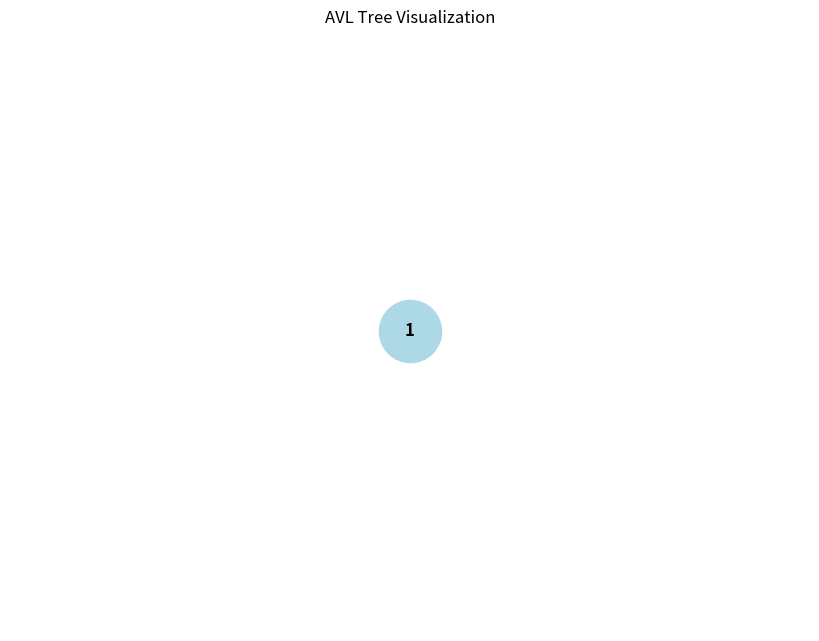
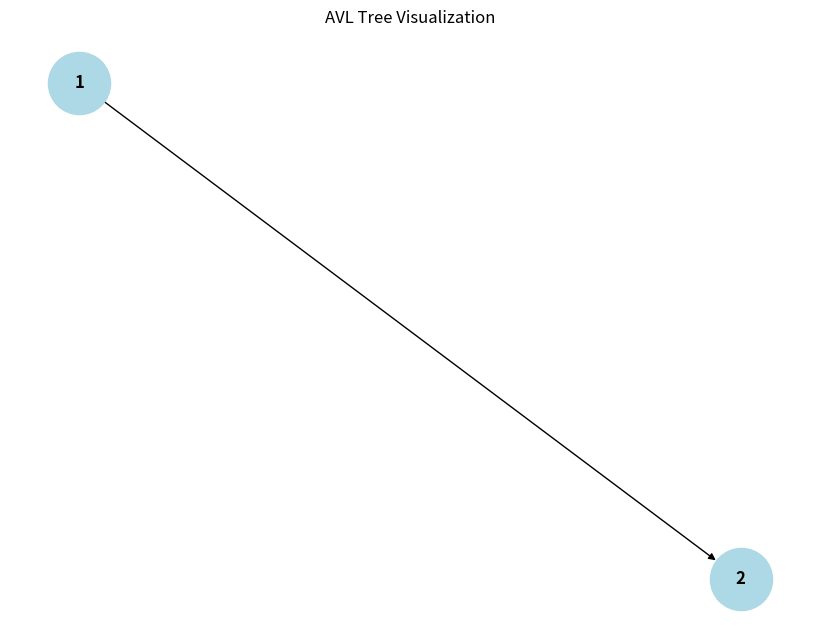
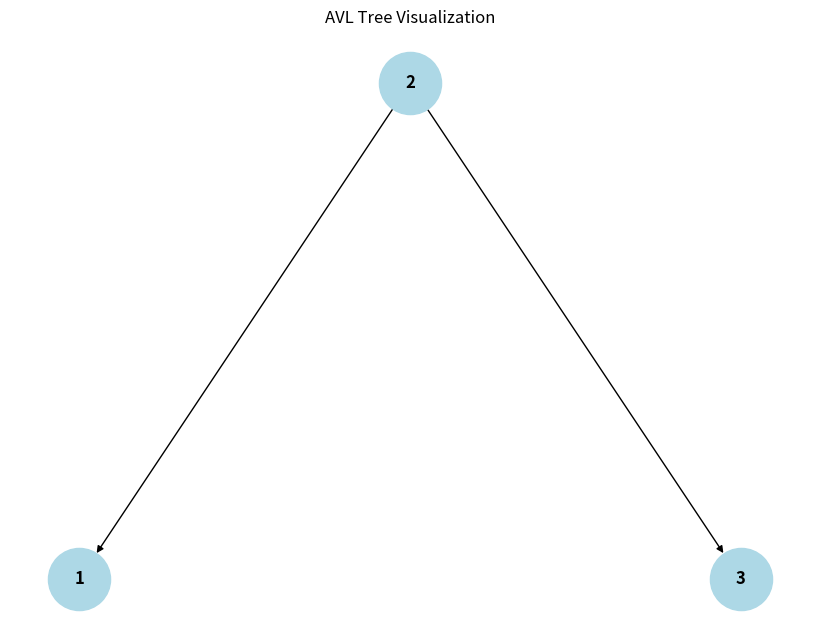
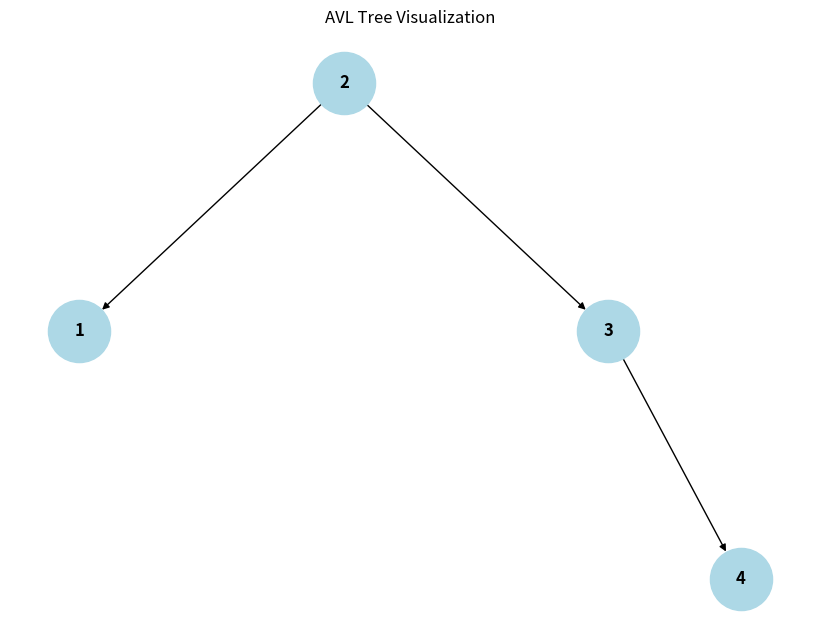
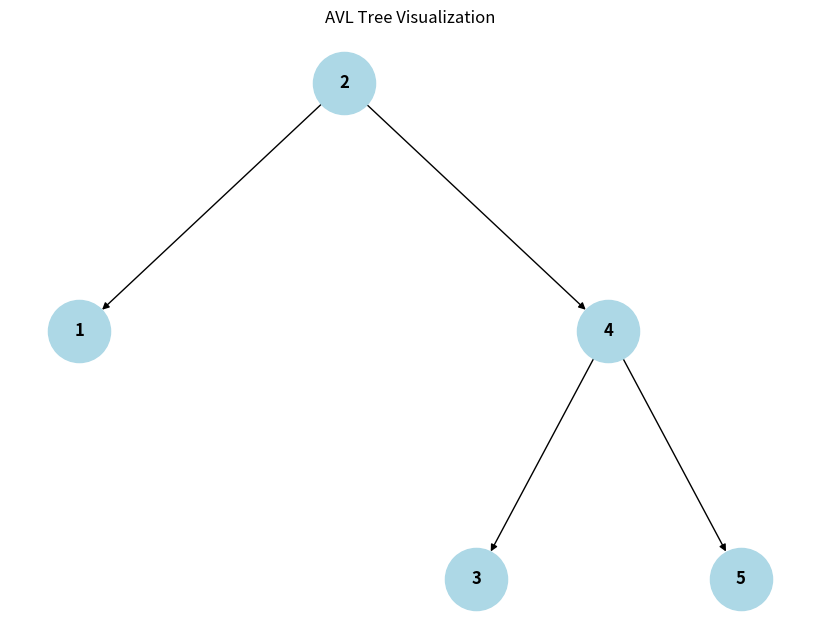
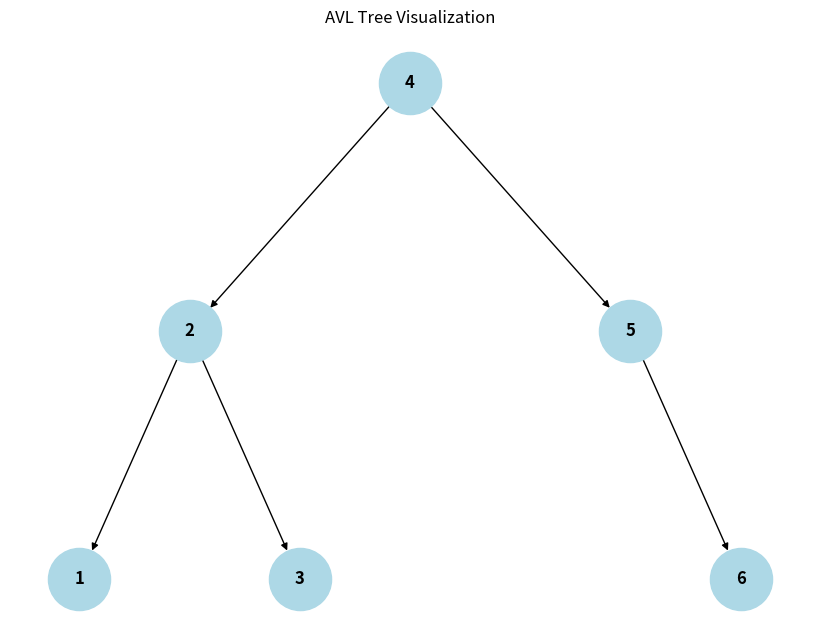
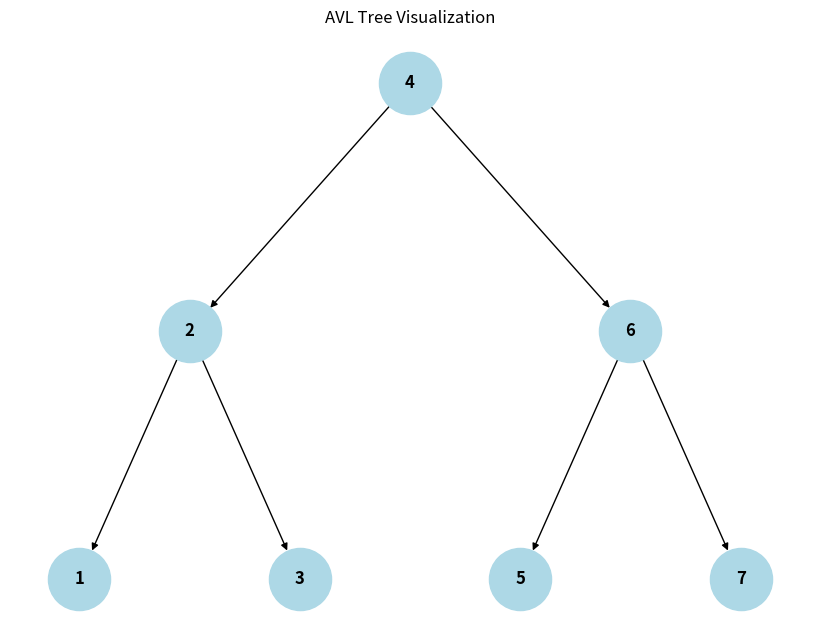
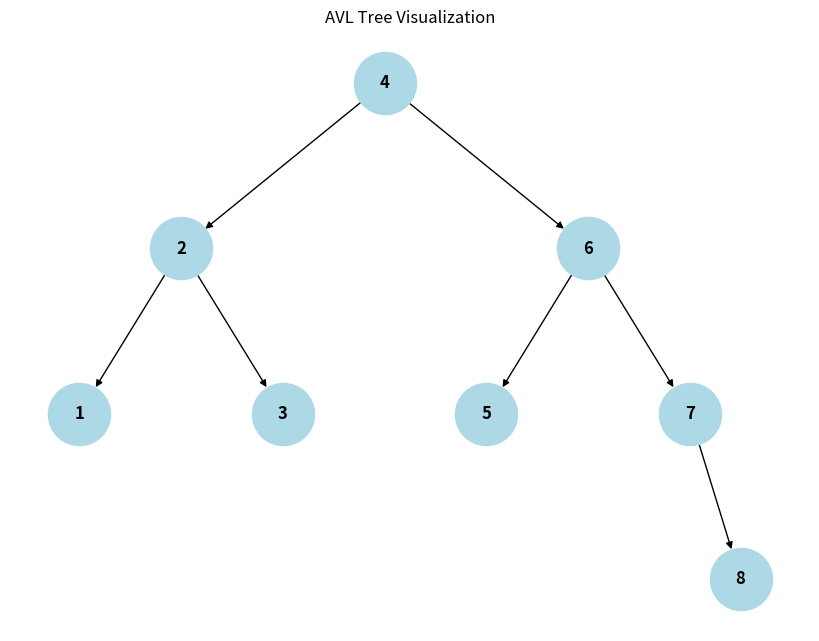
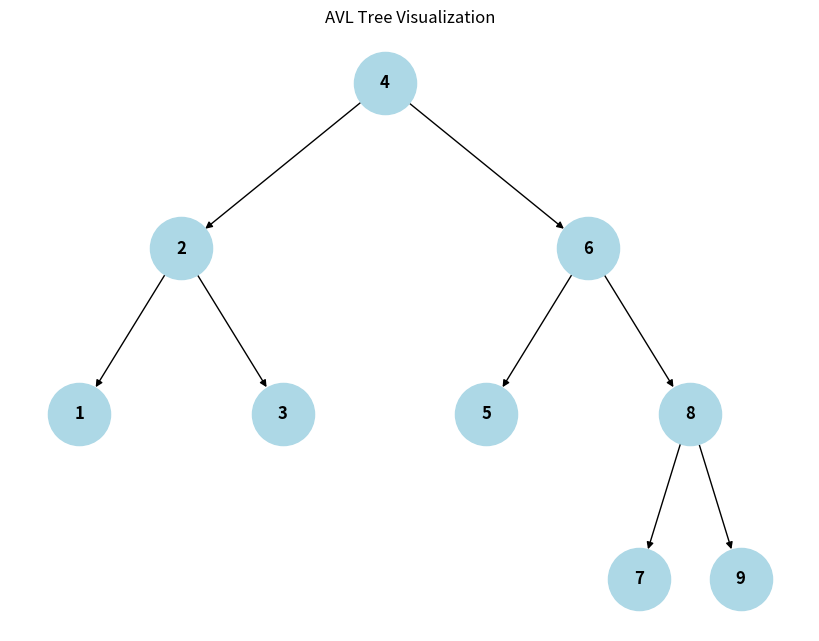
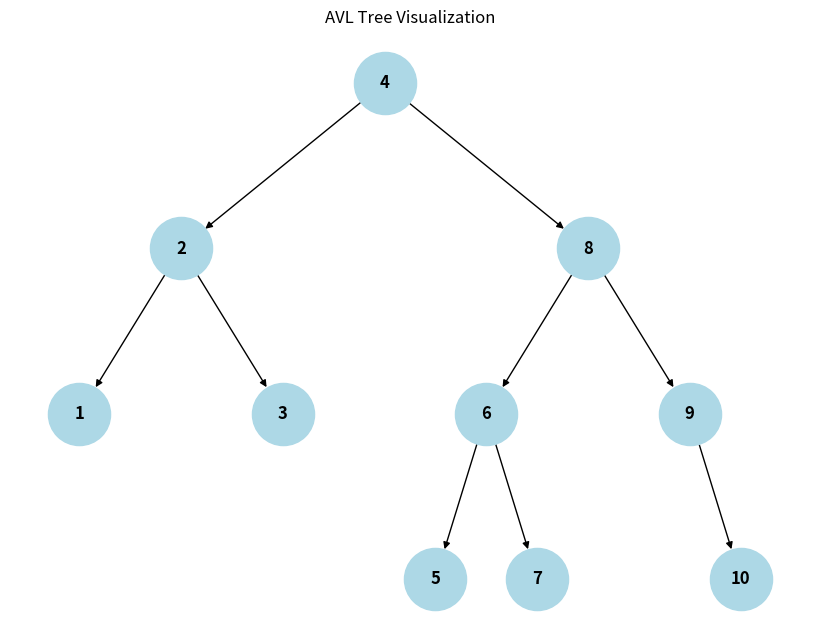
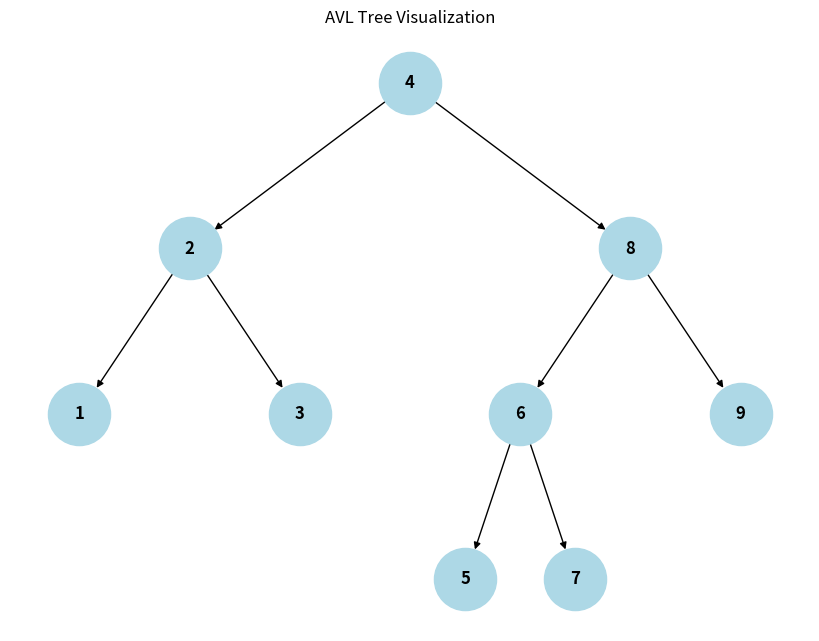

Recreate these plots in Python, in order.
import matplotlib.pyplot as plt
import networkx as nx

class AVLNode:
    def __init__(self, key):
        self.key = key
        self.height = 1
        self.left = None
        self.right = None

    def __str__(self, level=0, prefix="Root: "):
        ret = "\t" * level + prefix + str(self.key) + f" height {self.height}" + "\n"
        if self.left:
            ret += self.left.__str__(level + 1, "L--- ")
        if self.right:
            ret += self.right.__str__(level + 1, "R--- ")
        return ret

def get_height(node):
    if not node:
        return 0
    return node.height

def get_balance(node):
    if not node:
        return 0
    return get_height(node.left) - get_height(node.right)

def left_rotate(z):
    y = z.right
    T2 = y.left

    y.left = z
    z.right = T2

    z.height = 1 + max(get_height(z.left), get_height(z.right))
    y.height = 1 + max(get_height(y.left), get_height(y.right))

    return y

def right_rotate(y):
    x = y.left
    T3 = x.right

    x.right = y
    y.left = T3

    y.height = 1 + max(get_height(y.left), get_height(y.right))
    x.height = 1 + max(get_height(x.left), get_height(x.right))

    return x

def insert(root, key):
    if not root:
        return AVLNode(key)

    if key < root.key:
        root.left = insert(root.left, key)
    elif key > root.key:
        root.right = insert(root.right, key)
    else:
        return root

    root.height = 1 + max(get_height(root.left), get_height(root.right))

    balance = get_balance(root)

    if balance > 1:
        if key < root.left.key:
            return right_rotate(root)
        else:
            root.left = left_rotate(root.left)
            return right_rotate(root)

    if balance < -1:
        if key > root.right.key:
            return left_rotate(root)
        else:
            root.right = right_rotate(root.right)
            return left_rotate(root)

    return root

def min_value_node(node):
    current = node
    while current.left is not None:
        current = current.left
    return current

def delete_node(root, key):
    if not root:
        return root

    if key < root.key:
        root.left = delete_node(root.left, key)
    elif key > root.key:
        root.right = delete_node(root.right, key)
    else:
        if root.left is None:
            temp = root.right
            root = None
            return temp
        elif root.right is None:
            temp = root.left
            root = None
            return temp

        temp = min_value_node(root.right)
        root.key = temp.key
        root.right = delete_node(root.right, temp.key)

    if root is None:
        return root

    root.height = 1 + max(get_height(root.left), get_height(root.right))

    balance = get_balance(root)

    if balance > 1:
        if get_balance(root.left) >= 0:
            return right_rotate(root)
        else:
            root.left = left_rotate(root.left)
            return right_rotate(root)

    if balance < -1:
        if get_balance(root.right) <= 0:
            return left_rotate(root)
        else:
            root.right = right_rotate(root.right)
            return left_rotate(root)

    return root

def search(root, key):
    if root is None or root.key == key:
        return root
    if root.key < key:
        return search(root.right, key)
    return search(root.left, key)

def find_max_value(node):
    if node is None:
        return None
    current = node
    while current.right is not None:
        current = current.right
    return current.key

def find_min_value(node):
    if node is None:
        return None
    current = node
    while current.left is not None:
        current = current.left
    return current.key

def sum_of_values(node):
    if node is None:
        return 0
    return node.key + sum_of_values(node.left) + sum_of_values(node.right)

def visualize_avl(root):
    G = nx.DiGraph()

    def add_edges(node, pos, x=0, y=0, layer=1):
        if node is not None:
            G.add_node(node.key)
            if node.left:
                G.add_edge(node.key, node.left.key)
                l = x - 1 / 2 ** layer
                pos[node.left.key] = (l, y - 1)
                add_edges(node.left, pos, x=l, y=y - 1, layer=layer + 1)
            if node.right:
                G.add_edge(node.key, node.right.key)
                r = x + 1 / 2 ** layer
                pos[node.right.key] = (r, y - 1)
                add_edges(node.right, pos, x=r, y=y - 1, layer=layer + 1)

    pos = {root.key: (0, 0)}
    add_edges(root, pos)

    plt.figure(figsize=(8, 6))
    nx.draw(G, pos, with_labels=True, node_size=2000, node_color='lightblue', font_size=12, font_weight='bold')
    plt.title("AVL Tree Visualization")
    plt.show()

if __name__ == '__main__':
    root = None
    keys = [1, 2, 3, 4, 5, 6, 7, 8, 9, 10]

    for key in keys:
        root = insert(root, key)
        print("Вставлено:", key)
        print("AVL-Дерево:")
        print(root)
        visualize_avl(root)

    # Пошук значення 10 
    search_key = 10
    result = search(root, search_key)
    if result:
        print(f"Значення {search_key} знайдено в AVL-дереві.")
    else:
        print(f"Значення {search_key} не знайдено в AVL-дереві.")

    # Delete
    keys_to_delete = [10, 27]
    for key in keys_to_delete:
        root = delete_node(root, key)
        print("Видалено:", key)
        print("AVL-Дерево:")
        print(root)
        visualize_avl(root)

    # Спробуємо знайти значення ще раз
    result = search(root, search_key)
    if result:
        print(f"Значення {search_key} знайдено в AVL-дереві.")
    else:
        print(f"Значення {search_key} не знайдено в AVL-дереві.")

    # Функції пошуку
    max_value = find_max_value(root)
    min_value = find_min_value(root)
    total_sum = sum_of_values(root)

    print("Найбільше значення:", max_value)
    print("Найменше значення:", min_value)
    print("Сума всіх значень:", total_sum)

    print("Max value type: ", type(max_value))
    print("Min value type: ", type(min_value))

    # Візуалізація
    visualize_avl(root)
